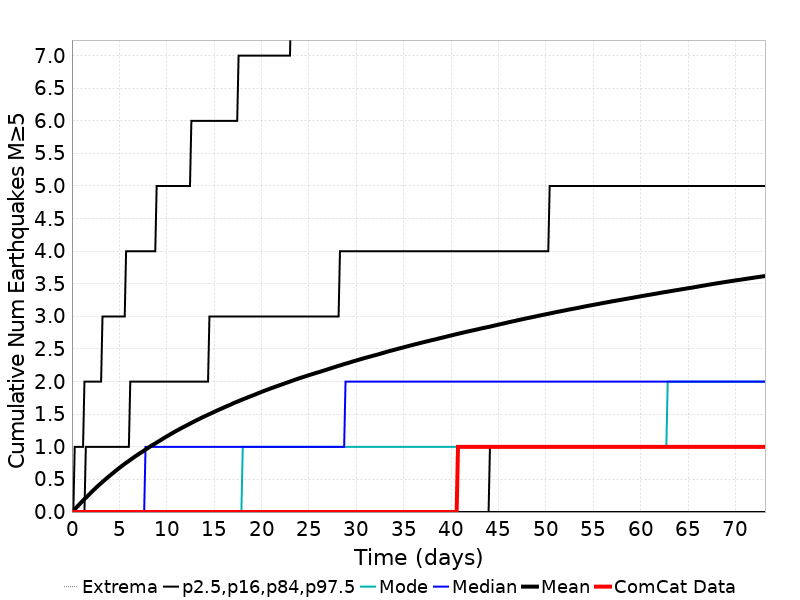

The table this chart was drawn from, first rows:
Time (days), ComCat Data, Simulation Mean, Simulation Median, Simulation Mode, Simulation Minimum, Simulation Maximum, 2.5 %-ile, 16 %-ile, 84 %-ile, 97.5 %-ile
0.0, 0.0, 0.0, 0.0, 0.0, 0.0, 0.0, 0.0, 0.0, 0.0, 0.0
0.1465, 0.0, 0.02137, 0.0, 0.0, 0.0, 22.0, 0.0, 0.0, 0.0, 0.0
0.2931, 0.0, 0.04246, 0.0, 0.0, 0.0, 27.0, 0.0, 0.0, 0.0, 1.0
0.4396, 0.0, 0.06553, 0.0, 0.0, 0.0, 43.0, 0.0, 0.0, 0.0, 1.0
0.5862, 0.0, 0.08763, 0.0, 0.0, 0.0, 52.0, 0.0, 0.0, 0.0, 1.0
0.7327, 0.0, 0.11, 0.0, 0.0, 0.0, 63.0, 0.0, 0.0, 0.0, 1.0
0.8792, 0.0, 0.1336, 0.0, 0.0, 0.0, 69.0, 0.0, 0.0, 0.0, 1.0
1.026, 0.0, 0.1555, 0.0, 0.0, 0.0, 73.0, 0.0, 0.0, 0.0, 1.0
1.172, 0.0, 0.1774, 0.0, 0.0, 0.0, 75.0, 0.0, 0.0, 0.0, 1.0
1.319, 0.0, 0.1987, 0.0, 0.0, 0.0, 79.0, 0.0, 0.0, 0.0, 2.0
1.465, 0.0, 0.2193, 0.0, 0.0, 0.0, 79.0, 0.0, 0.0, 1.0, 2.0
1.612, 0.0, 0.2405, 0.0, 0.0, 0.0, 81.0, 0.0, 0.0, 1.0, 2.0
1.758, 0.0, 0.2623, 0.0, 0.0, 0.0, 84.0, 0.0, 0.0, 1.0, 2.0
1.905, 0.0, 0.2831, 0.0, 0.0, 0.0, 85.0, 0.0, 0.0, 1.0, 2.0
2.052, 0.0, 0.3039, 0.0, 0.0, 0.0, 87.0, 0.0, 0.0, 1.0, 2.0
2.198, 0.0, 0.3253, 0.0, 0.0, 0.0, 88.0, 0.0, 0.0, 1.0, 2.0
2.345, 0.0, 0.346, 0.0, 0.0, 0.0, 88.0, 0.0, 0.0, 1.0, 2.0
2.491, 0.0, 0.3662, 0.0, 0.0, 0.0, 88.0, 0.0, 0.0, 1.0, 2.0
2.638, 0.0, 0.3871, 0.0, 0.0, 0.0, 89.0, 0.0, 0.0, 1.0, 2.0
2.784, 0.0, 0.4062, 0.0, 0.0, 0.0, 90.0, 0.0, 0.0, 1.0, 2.0
2.931, 0.0, 0.4247, 0.0, 0.0, 0.0, 90.0, 0.0, 0.0, 1.0, 2.0
3.077, 0.0, 0.4438, 0.0, 0.0, 0.0, 92.0, 0.0, 0.0, 1.0, 2.0
3.224, 0.0, 0.4621, 0.0, 0.0, 0.0, 93.0, 0.0, 0.0, 1.0, 3.0
3.37, 0.0, 0.4813, 0.0, 0.0, 0.0, 95.0, 0.0, 0.0, 1.0, 3.0
3.517, 0.0, 0.4993, 0.0, 0.0, 0.0, 98.0, 0.0, 0.0, 1.0, 3.0
3.663, 0.0, 0.5174, 0.0, 0.0, 0.0, 101.0, 0.0, 0.0, 1.0, 3.0
3.81, 0.0, 0.5357, 0.0, 0.0, 0.0, 102.0, 0.0, 0.0, 1.0, 3.0
3.957, 0.0, 0.5538, 0.0, 0.0, 0.0, 104.0, 0.0, 0.0, 1.0, 3.0
4.103, 0.0, 0.571, 0.0, 0.0, 0.0, 104.0, 0.0, 0.0, 1.0, 3.0
4.25, 0.0, 0.5885, 0.0, 0.0, 0.0, 105.0, 0.0, 0.0, 1.0, 3.0
4.396, 0.0, 0.6052, 0.0, 0.0, 0.0, 107.0, 0.0, 0.0, 1.0, 3.0
4.543, 0.0, 0.6237, 0.0, 0.0, 0.0, 109.0, 0.0, 0.0, 1.0, 3.0
4.689, 0.0, 0.6411, 0.0, 0.0, 0.0, 109.0, 0.0, 0.0, 1.0, 3.0
4.836, 0.0, 0.6578, 0.0, 0.0, 0.0, 110.0, 0.0, 0.0, 1.0, 3.0
4.982, 0.0, 0.6748, 0.0, 0.0, 0.0, 112.0, 0.0, 0.0, 1.0, 3.0
5.129, 0.0, 0.6913, 0.0, 0.0, 0.0, 113.0, 0.0, 0.0, 1.0, 3.0
5.275, 0.0, 0.7077, 0.0, 0.0, 0.0, 113.0, 0.0, 0.0, 1.0, 3.0
5.422, 0.0, 0.7232, 0.0, 0.0, 0.0, 114.0, 0.0, 0.0, 1.0, 3.0
5.568, 0.0, 0.7394, 0.0, 0.0, 0.0, 114.0, 0.0, 0.0, 1.0, 3.0
5.715, 0.0, 0.7547, 0.0, 0.0, 0.0, 115.0, 0.0, 0.0, 1.0, 4.0
5.862, 0.0, 0.7697, 0.0, 0.0, 0.0, 115.0, 0.0, 0.0, 1.0, 4.0
6.008, 0.0, 0.7848, 0.0, 0.0, 0.0, 115.0, 0.0, 0.0, 1.0, 4.0
6.155, 0.0, 0.7998, 0.0, 0.0, 0.0, 116.0, 0.0, 0.0, 2.0, 4.0
6.301, 0.0, 0.8154, 0.0, 0.0, 0.0, 116.0, 0.0, 0.0, 2.0, 4.0
6.448, 0.0, 0.83, 0.0, 0.0, 0.0, 118.0, 0.0, 0.0, 2.0, 4.0
6.594, 0.0, 0.8454, 0.0, 0.0, 0.0, 118.0, 0.0, 0.0, 2.0, 4.0
6.741, 0.0, 0.8601, 0.0, 0.0, 0.0, 119.0, 0.0, 0.0, 2.0, 4.0
6.887, 0.0, 0.8742, 0.0, 0.0, 0.0, 119.0, 0.0, 0.0, 2.0, 4.0
7.034, 0.0, 0.8884, 0.0, 0.0, 0.0, 120.0, 0.0, 0.0, 2.0, 4.0
7.18, 0.0, 0.903, 0.0, 0.0, 0.0, 122.0, 0.0, 0.0, 2.0, 4.0
7.327, 0.0, 0.916, 0.0, 0.0, 0.0, 122.0, 0.0, 0.0, 2.0, 4.0
7.473, 0.0, 0.9296, 0.0, 0.0, 0.0, 122.0, 0.0, 0.0, 2.0, 4.0
7.62, 0.0, 0.944, 0.0, 0.0, 0.0, 125.0, 0.0, 0.0, 2.0, 4.0
7.767, 0.0, 0.959, 1.0, 0.0, 0.0, 127.0, 0.0, 0.0, 2.0, 4.0
7.913, 0.0, 0.9729, 1.0, 0.0, 0.0, 127.0, 0.0, 0.0, 2.0, 4.0
8.06, 0.0, 0.9872, 1.0, 0.0, 0.0, 129.0, 0.0, 0.0, 2.0, 4.0
8.206, 0.0, 1, 1.0, 0.0, 0.0, 130.0, 0.0, 0.0, 2.0, 4.0
8.353, 0.0, 1.014, 1.0, 0.0, 0.0, 130.0, 0.0, 0.0, 2.0, 4.0
8.499, 0.0, 1.027, 1.0, 0.0, 0.0, 130.0, 0.0, 0.0, 2.0, 4.0
8.646, 0.0, 1.04, 1.0, 0.0, 0.0, 131.0, 0.0, 0.0, 2.0, 4.0
... 440 more rows
